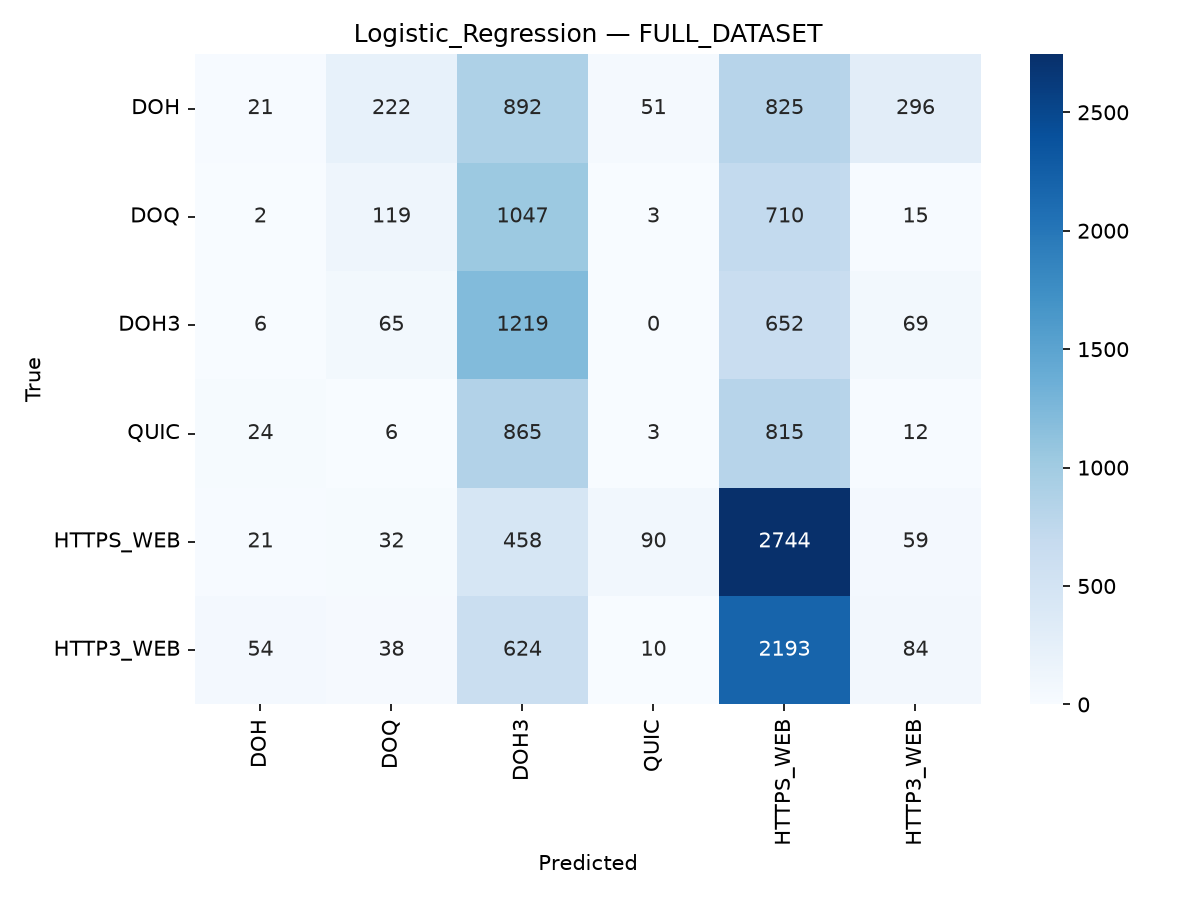

The table this chart was drawn from, first rows:
, DOH, DOQ, DOH3, QUIC, HTTPS_WEB, HTTP3_WEB
DOH, 21, 222, 892, 51, 825, 296
DOQ, 2, 119, 1047, 3, 710, 15
DOH3, 6, 65, 1219, 0, 652, 69
QUIC, 24, 6, 865, 3, 815, 12
HTTPS_WEB, 21, 32, 458, 90, 2744, 59
HTTP3_WEB, 54, 38, 624, 10, 2193, 84
